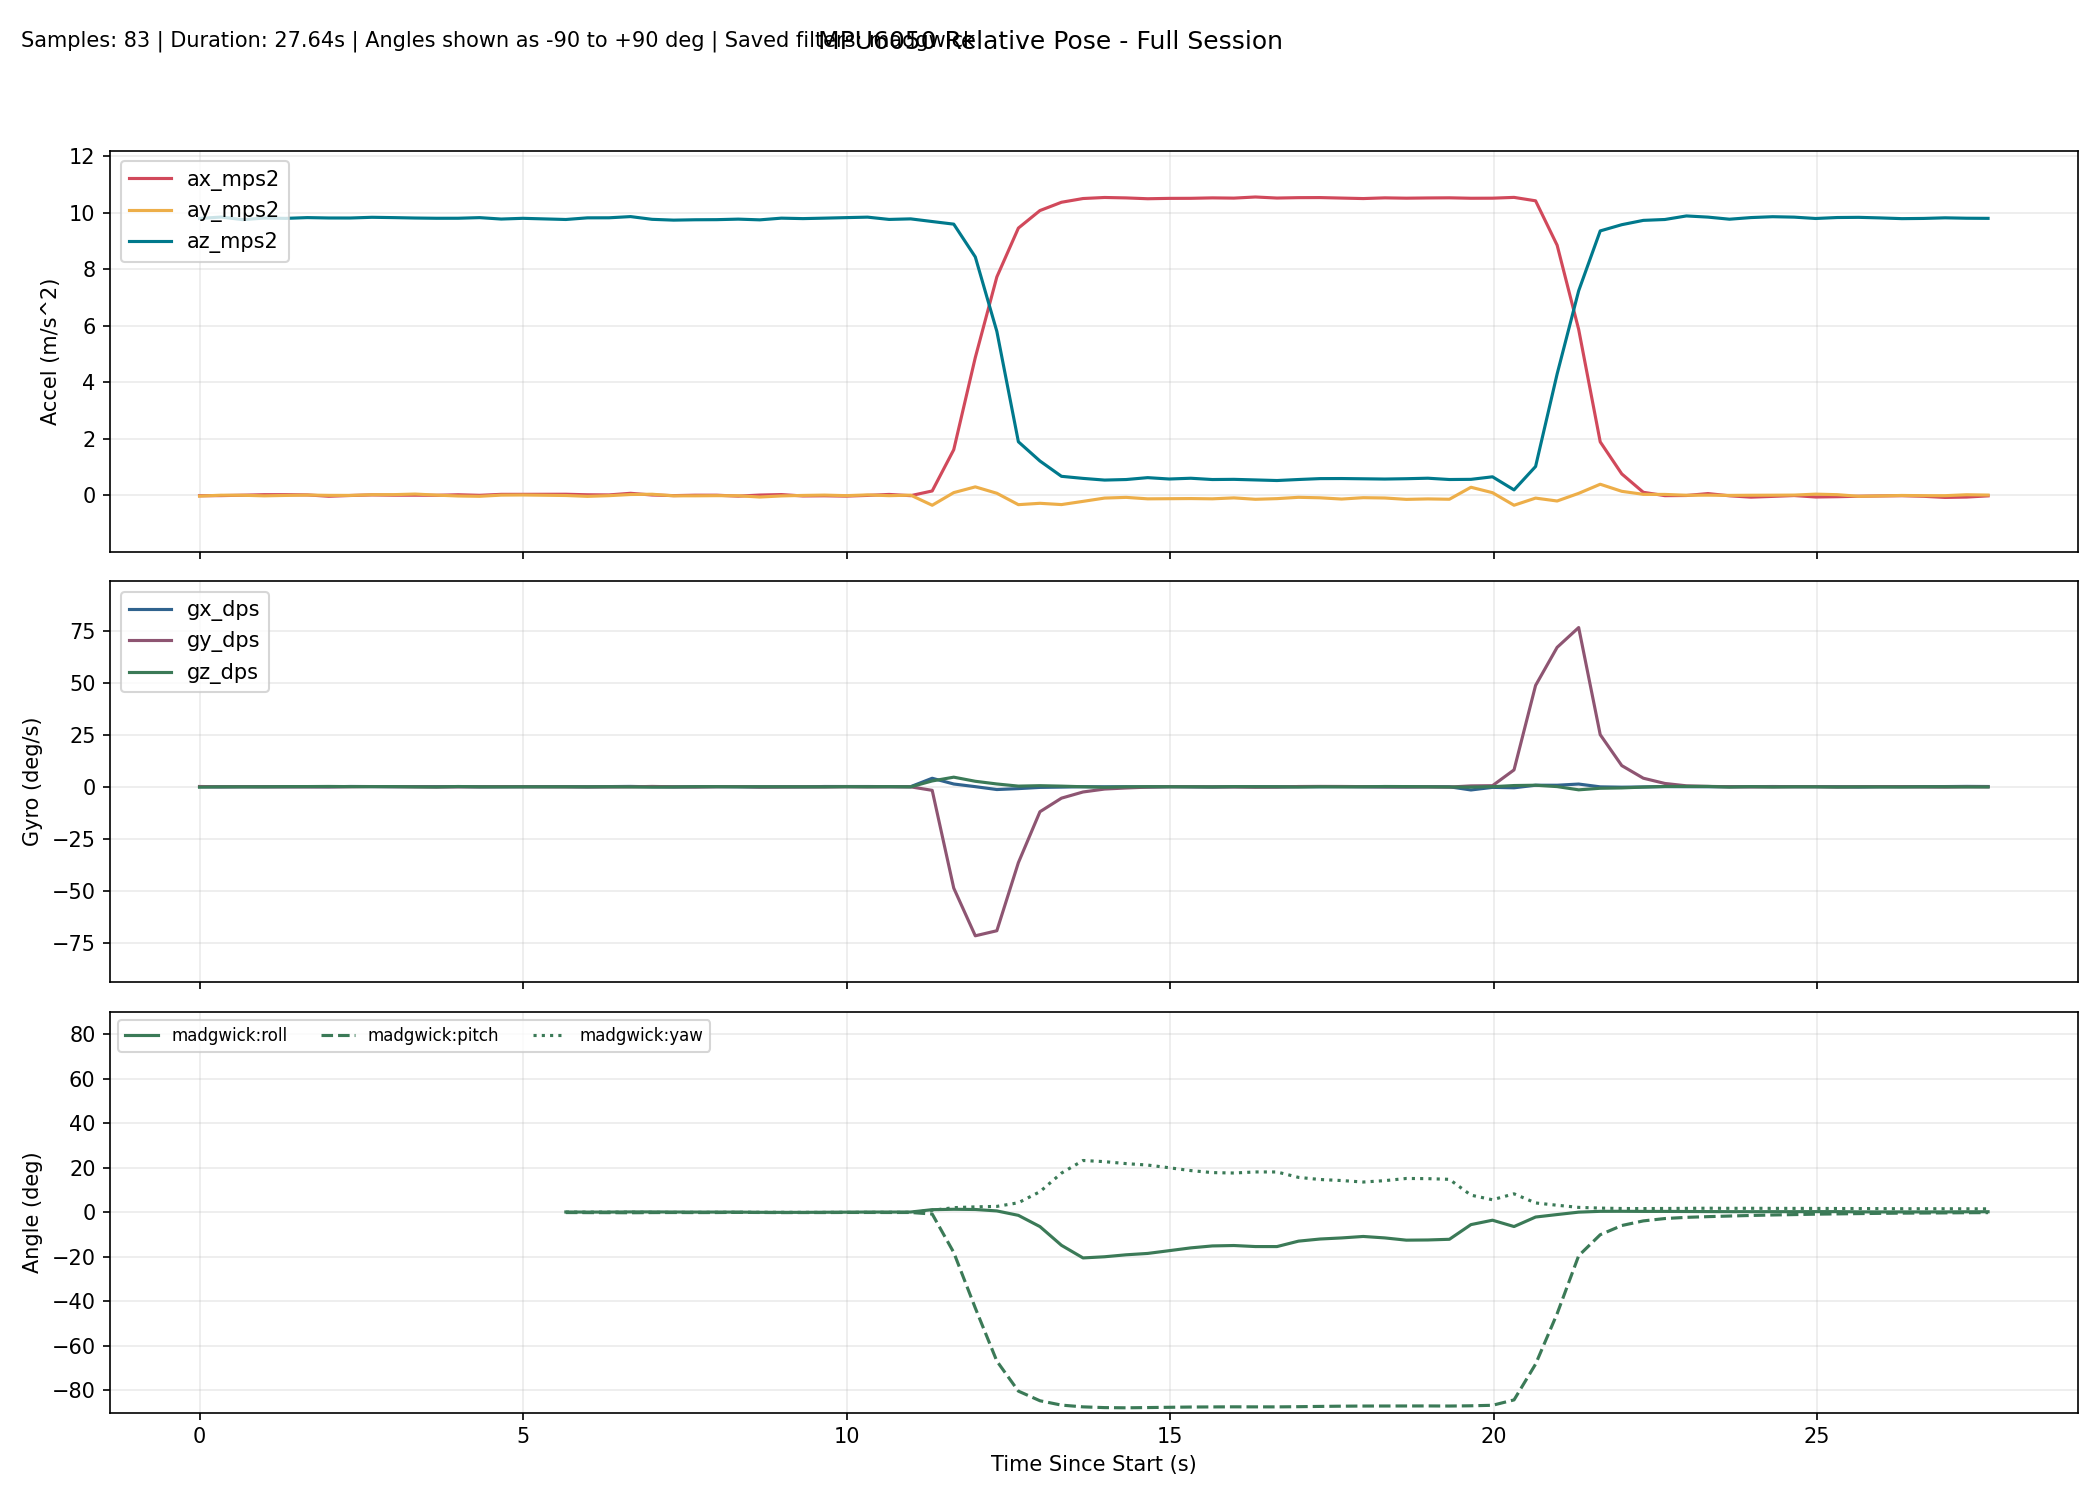

The table this chart was drawn from, first rows:
millis, time_s, phase, baseline_ready, ax_mps2, ay_mps2, az_mps2, gx_dps, gy_dps, gz_dps, none_roll_deg, none_pitch_deg, none_yaw_deg, complementary_roll_deg, complementary_pitch_deg, complementary_yaw_deg, kalman_roll_deg, kalman_pitch_deg, kalman_yaw_deg, mahony_roll_deg, mahony_pitch_deg, mahony_yaw_deg, madgwick_roll_deg, madgwick_pitch_deg
10304, 10.3, baseline, 0, -0.01855, -0.03112, 9.793, 0.03053, 0.1221, -0.1832, , , , , , , , , , , , , , 
10637, 10.64, baseline, 0, -0.01425, 0.000479, 9.842, -0.06565, 0.003053, -0.04122, , , , , , , , , , , , , , 
10970, 10.97, baseline, 0, 0.000407, -0.001245, 9.752, 0.01954, 0.02412, -0.04397, , , , , , , , , , , , , , 
11303, 11.3, baseline, 0, 0.0192, -0.02205, 9.805, 0.02614, -0.03157, -0.03591, , , , , , , , , , , , , , 
11636, 11.64, baseline, 0, 0.01953, -0.007382, 9.795, 0.001295, -0.04469, 0.0635, , , , , , , , , , , , , , 
11969, 11.97, baseline, 0, 0.01104, 0.005666, 9.822, 0.01884, -0.0591, 0.08952, , , , , , , , , , , , , , 
12302, 12.3, baseline, 0, -0.03688, -0.004916, 9.809, -0.03827, -0.06944, 0.1457, , , , , , , , , , , , , , 
12635, 12.63, baseline, 0, -0.01008, -0.006276, 9.808, 0.1358, -0.004875, 0.06287, , , , , , , , , , , , , , 
12968, 12.97, baseline, 0, 0.01069, 0.0176, 9.833, 0.0864, 0.09881, 0.06637, , , , , , , , , , , , , , 
13301, 13.3, baseline, 0, 0.000326, 0.01997, 9.822, 0.02998, 0.02121, 0.08151, , , , , , , , , , , , , , 
13634, 13.63, baseline, 0, 0.000489, 0.04103, 9.807, 0.08985, -0.03274, -0.059, , , , , , , , , , , , , , 
13967, 13.97, baseline, 0, -0.002318, 0.003482, 9.799, 0.0451, -0.1093, -0.1106, , , , , , , , , , , , , , 
14300, 14.3, baseline, 0, 0.01667, -0.02734, 9.8, 0.05468, -0.05287, 0.1206, , , , , , , , , , , , , , 
14633, 14.63, baseline, 0, -0.003028, -0.03823, 9.821, -0.02393, -0.03947, -0.03419, , , , , , , , , , , , , , 
14966, 14.97, baseline, 0, 0.03075, 0.003383, 9.771, -0.000411, 0.05749, -0.06406, , , , , , , , , , , , , , 
15299, 15.3, baseline, 0, 0.03133, 0.008536, 9.797, 0.0548, -0.004483, -0.0302, , , , , , , , , , , , , , 
15632, 15.63, tracking, 1, 0.03875, 0.003414, 9.8, 0.0494, -0.04759, 0.1207, 0.03204, -0.1942, 0.05506, 0.08332, -0.115, 0.05514, 0.06506, -0.18, 0.05509, 0.0799, -0.1322, 0.05519, 0.09185, -0.1259
15965, 15.96, tracking, 1, 0.03453, -0.01013, 9.756, 0.0793, -0.06026, -0.02499, -0.0474, -0.1704, 0.04674, 0.08963, -0.1463, 0.04677, 0.05399, -0.2158, 0.04675, 0.08682, -0.1664, 0.04688, 0.1021, -0.1593
16299, 16.3, tracking, 1, 0.01561, -0.03996, 9.814, -0.03698, -0.08823, -0.04206, -0.2212, -0.05875, 0.03275, 0.03599, -0.1642, 0.03271, -0.03712, -0.2131, 0.0327, 0.02476, -0.1857, 0.03293, 0.04898, -0.1828
16632, 16.63, tracking, 1, 0.01091, -0.01598, 9.816, 0.08139, -0.09025, 0.001499, -0.08124, -0.03132, 0.03337, 0.04491, -0.1758, 0.03321, -0.03812, -0.1974, 0.03321, 0.03591, -0.1978, 0.03347, 0.06111, -0.2001
16965, 16.96, tracking, 1, 0.06793, 0.02521, 9.858, 0.1608, -0.05442, -0.06352, 0.1586, -0.3624, 0.01217, 0.111, -0.2251, 0.01203, 0.05207, -0.2727, 0.012, 0.1117, -0.2511, 0.01219, 0.1301, -0.2472
17298, 17.3, tracking, 1, 0.007420, 0.03451, 9.761, -0.03186, 0.1569, -0.1582, 0.2146, -0.01116, -0.04032, 0.1211, -0.1545, -0.04057, 0.09425, -0.1755, -0.04062, 0.1201, -0.1666, -0.04046, 0.1333, -0.1709
17631, 17.63, tracking, 1, -0.01391, -0.02067, 9.733, -0.05855, -0.01054, -0.1137, -0.1097, 0.1143, -0.07816, 0.0735, -0.1231, -0.07836, 0.02614, -0.1021, -0.07841, 0.06412, -0.131, -0.07823, 0.08394, -0.1438
17964, 17.96, tracking, 1, 0.000541, -0.0212, 9.746, -0.005098, -0.1325, 0.03239, -0.1126, 0.02922, -0.0673, 0.04759, -0.1437, -0.06759, -0.01499, -0.09638, -0.06762, 0.03467, -0.1563, -0.06742, 0.05843, -0.1723
18297, 18.3, tracking, 1, 0.000575, -0.01566, 9.75, 0.04834, 0.006558, 0.0496, -0.08002, 0.02901, -0.05079, 0.04556, -0.1219, -0.05104, -0.02459, -0.05593, -0.05108, 0.03334, -0.131, -0.05085, 0.05843, -0.1507
18630, 18.63, tracking, 1, -0.03245, -0.01919, 9.768, -0.01272, 0.08965, -0.02596, -0.1006, 0.2227, -0.05944, 0.02353, -0.05078, -0.0596, -0.05286, 0.05288, -0.05964, 0.008525, -0.05004, -0.05944, 0.03542, -0.07857
18963, 18.96, tracking, 1, 0.006054, -0.0637, 9.743, -0.1059, -0.1519, 0.01252, -0.3626, -0.003205, -0.05521, -0.06089, -0.09261, -0.05541, -0.1749, 0.01011, -0.0555, -0.08682, -0.1006, -0.0552, -0.05046, -0.1266
19296, 19.3, tracking, 1, 0.02289, -0.02548, 9.803, -0.01944, -0.1295, -0.02247, -0.1369, -0.1014, -0.06243, -0.07431, -0.1365, -0.06285, -0.1786, -0.04709, -0.06303, -0.09991, -0.1516, -0.0626, -0.06604, -0.1738
19629, 19.63, tracking, 1, -0.0264, -0.007319, 9.787, -0.03526, -0.06095, -0.03189, -0.03084, 0.1869, -0.07293, -0.07427, -0.1112, -0.07344, -0.1487, 0.01244, -0.07361, -0.09842, -0.1234, -0.0732, -0.07067, -0.1535
19962, 19.96, tracking, 1, -0.02025, 0.004255, 9.803, 0.1187, -0.1068, -0.0494, 0.03687, 0.1508, -0.08937, -0.02049, -0.1081, -0.08986, -0.06404, 0.03895, -0.09003, -0.03462, -0.1211, -0.08962, -0.01438, -0.156
20295, 20.3, tracking, 1, -0.03216, -0.01554, 9.822, 0.1116, -0.01067, 0.03978, -0.07863, 0.22, -0.07611, 0.005830, -0.0679, -0.07656, -0.03552, 0.1044, -0.07674, -0.003094, -0.07562, -0.07633, 0.01659, -0.1169
20628, 20.63, tracking, 1, -0.006760, 0.01102, 9.839, 0.1133, -0.06839, -0.002407, 0.0762, 0.07177, -0.07692, 0.05194, -0.07226, -0.07737, 0.03145, 0.09501, -0.07755, 0.04956, -0.08163, -0.07714, 0.06467, -0.1219
20961, 20.96, tracking, 1, 0.02782, -0.0157, 9.758, 0.0545, -0.02278, 0.06316, -0.08017, -0.131, -0.05594, 0.051, -0.09349, -0.05636, 0.02038, 0.03386, -0.05656, 0.04778, -0.1052, -0.05609, 0.06587, -0.1382
21294, 21.29, tracking, 1, -0.01581, 0.002338, 9.778, 0.04928, -0.04575, -0.04802, 0.02571, 0.125, -0.07185, 0.06465, -0.07961, -0.07235, 0.04038, 0.05403, -0.07254, 0.06225, -0.08988, -0.07208, 0.07935, -0.1258
21627, 21.63, tracking, 1, 0.1506, -0.3553, 9.683, 4.082, -1.718, 2.793, -2.089, -0.8583, 0.851, 0.8955, -0.6988, 0.8493, 0.3406, -0.6182, 0.857, 1.058, -0.8065, 0.8515, 1.145, -0.8126
21960, 21.96, tracking, 1, 1.611, 0.09202, 9.591, 1.321, -48.7, 4.607, 0.5636, -9.501, 2.981, 1.059, -15.83, 2.111, 0.6013, -14.6, 2.38, 1.214, -18.36, 2.065, 1.313, -18.08
22293, 22.29, tracking, 1, 4.871, 0.2954, 8.431, 0.04767, -71.64, 2.635, 2.023, -29.97, 3.726, 1.009, -38.25, 2.642, 0.9404, -35.62, 3.238, 1.128, -43.74, 2.468, 1.217, -43.03
22626, 22.63, tracking, 1, 7.722, 0.06931, 5.798, -1.337, -69.2, 1.343, 0.7081, -53.07, 3.279, 0.4148, -60.07, 2.905, 0.5274, -56.42, 3.651, 0.3883, -67.97, 2.781, 0.5776, -66.88
22959, 22.96, tracking, 1, 9.452, -0.3343, 1.891, -0.9011, -36.47, 0.3081, -9.954, -78.48, 3.204, -1.271, -73.16, 2.81, -2.884, -70.9, 3.695, -2.646, -81.81, 5.46, -1.412, -80.36
23292, 23.29, tracking, 1, 10.07, -0.286, 1.211, -0.31, -12.01, 0.5125, -13.15, -82.93, 9.677, -3.771, -78.02, 3.649, -6.447, -77.04, 3.803, -10.87, -85.97, 13.59, -6.465, -84.69
23625, 23.62, tracking, 1, 10.37, -0.3313, 0.6686, -0.1698, -5.476, 0.3012, -26.08, -85.85, 15.13, -7.319, -80.73, 3.998, -13.18, -80.99, 3.819, -26.43, -87.67, 29.1, -14.87, -86.64
23958, 23.96, tracking, 1, 10.5, -0.2173, 0.5953, 0.000774, -2.511, 0.001395, -19.67, -86.52, 21.33, -9.295, -82.3, 4.214, -16.49, -83.5, 3.713, -36.3, -88.21, 38.99, -20.54, -87.43
24291, 24.29, tracking, 1, 10.53, -0.1013, 0.5358, -0.008851, -1.105, -0.2559, -10.25, -87.01, 22.12, -9.223, -83.33, 3.939, -16.03, -85.22, 3.491, -33.94, -88.42, 36.63, -20.01, -87.76
24624, 24.62, tracking, 1, 10.52, -0.07642, 0.5552, -0.003540, -0.5887, -0.03825, -7.395, -86.93, 22.62, -9.154, -84.04, 4.148, -14.47, -86.36, 3.317, -29.45, -88.39, 32.14, -19.13, -87.86
24957, 24.96, tracking, 1, 10.49, -0.1283, 0.6218, -0.1068, -0.1851, 0.0534, -11.26, -86.51, 23.17, -9.66, -84.47, 4.34, -14.19, -86.96, 3.2, -25.37, -88.15, 28.03, -18.52, -87.74
25290, 25.29, tracking, 1, 10.5, -0.1231, 0.5737, 0.06722, -0.000750, -0.001540, -11.69, -86.78, 23.13, -9.866, -84.82, 4.249, -13.88, -87.4, 3.064, -21.88, -87.94, 24.56, -17.27, -87.62
25623, 25.62, tracking, 1, 10.5, -0.1182, 0.6005, -0.03723, 0.004280, -0.01436, -10.73, -86.64, 23.06, -9.919, -85.1, 4.15, -13.26, -87.63, 2.967, -19.08, -87.74, 21.75, -16.02, -87.5
25956, 25.96, tracking, 1, 10.52, -0.1277, 0.5551, -0.1065, -0.07615, -0.06986, -12.52, -86.88, 22.72, -10.07, -85.39, 3.839, -13.2, -87.83, 2.847, -17.38, -87.64, 20.02, -15.15, -87.46
26289, 26.29, tracking, 1, 10.51, -0.09419, 0.5614, 0.007783, -0.09916, 0.08198, -9.081, -86.88, 23.35, -10.27, -85.65, 4.256, -12.03, -87.93, 2.82, -16.51, -87.55, 19.15, -14.96, -87.41
26622, 26.62, tracking, 1, 10.55, -0.144, 0.541, 0.03059, -0.232, 0.01447, -14.45, -86.94, 23.67, -11, -85.91, 4.406, -12.67, -87.99, 2.785, -16.72, -87.53, 19.37, -15.43, -87.43
26955, 26.95, tracking, 1, 10.51, -0.1208, 0.5199, -0.05647, -0.1524, 0.01495, -12.6, -87.07, 23.99, -11.38, -86.13, 4.565, -12.64, -88.01, 2.78, -16.42, -87.51, 19.05, -15.44, -87.44
27288, 27.29, tracking, 1, 10.53, -0.07418, 0.5559, 0.03238, 0.1177, -0.136, -7.154, -86.93, 22.99, -10.12, -86.23, 3.832, -10.98, -87.87, 2.816, -13.44, -87.4, 16.08, -12.99, -87.35
27621, 27.62, tracking, 1, 10.53, -0.09144, 0.5876, 0.003790, 0.1616, 0.000560, -8.425, -86.74, 22.89, -9.733, -86.27, 3.698, -10.03, -87.66, 2.92, -12.22, -87.24, 14.87, -12.04, -87.23
27954, 27.95, tracking, 1, 10.51, -0.1357, 0.5902, 0.06106, 0.1379, -0.05474, -12.54, -86.68, 22.46, -9.751, -86.3, 3.271, -10.51, -87.46, 2.987, -11.74, -87.11, 14.4, -11.55, -87.12
28288, 28.29, tracking, 1, 10.5, -0.08732, 0.5812, -0.01222, 0.06433, -0.01273, -8.125, -86.77, 22.29, -9.395, -86.36, 3.154, -9.572, -87.32, 3.031, -10.94, -87.05, 13.6, -10.89, -87.06
28621, 28.62, tracking, 1, 10.52, -0.09813, 0.5719, -0.09191, -0.05213, 0.1231, -9.306, -86.82, 23.05, -9.967, -86.44, 3.834, -9.202, -87.24, 3.099, -11.54, -87.02, 14.17, -11.54, -87.05
28954, 28.95, tracking, 1, 10.51, -0.147, 0.5839, -0.1055, -0.08955, 0.0859, -13.71, -86.7, 23.67, -10.97, -86.5, 4.353, -10.29, -87.14, 3.159, -12.63, -87, 15.24, -12.55, -87.03
29287, 29.29, tracking, 1, 10.52, -0.1306, 0.6017, 0.01735, -0.09078, -0.01602, -11.84, -86.63, 23.72, -11.08, -86.55, 4.357, -10.6, -87.03, 3.187, -12.53, -86.98, 15.14, -12.47, -87.01
29620, 29.62, tracking, 1, 10.52, -0.1427, 0.5556, -0.01138, -0.1508, -0.1163, -13.97, -86.85, 23.22, -11.06, -86.65, 3.853, -11.5, -87.01, 3.152, -12.29, -87.02, 14.89, -12.16, -87.06
29953, 29.95, tracking, 1, 10.51, 0.2819, 0.5616, -1.548, 0.4206, -0.1794, 27.04, -86.55, 21.62, -4.652, -86.53, 2.473, -0.09599, -86.77, 3.153, -4.406, -86.92, 6.5, -5.572, -86.95
... 24 more rows
